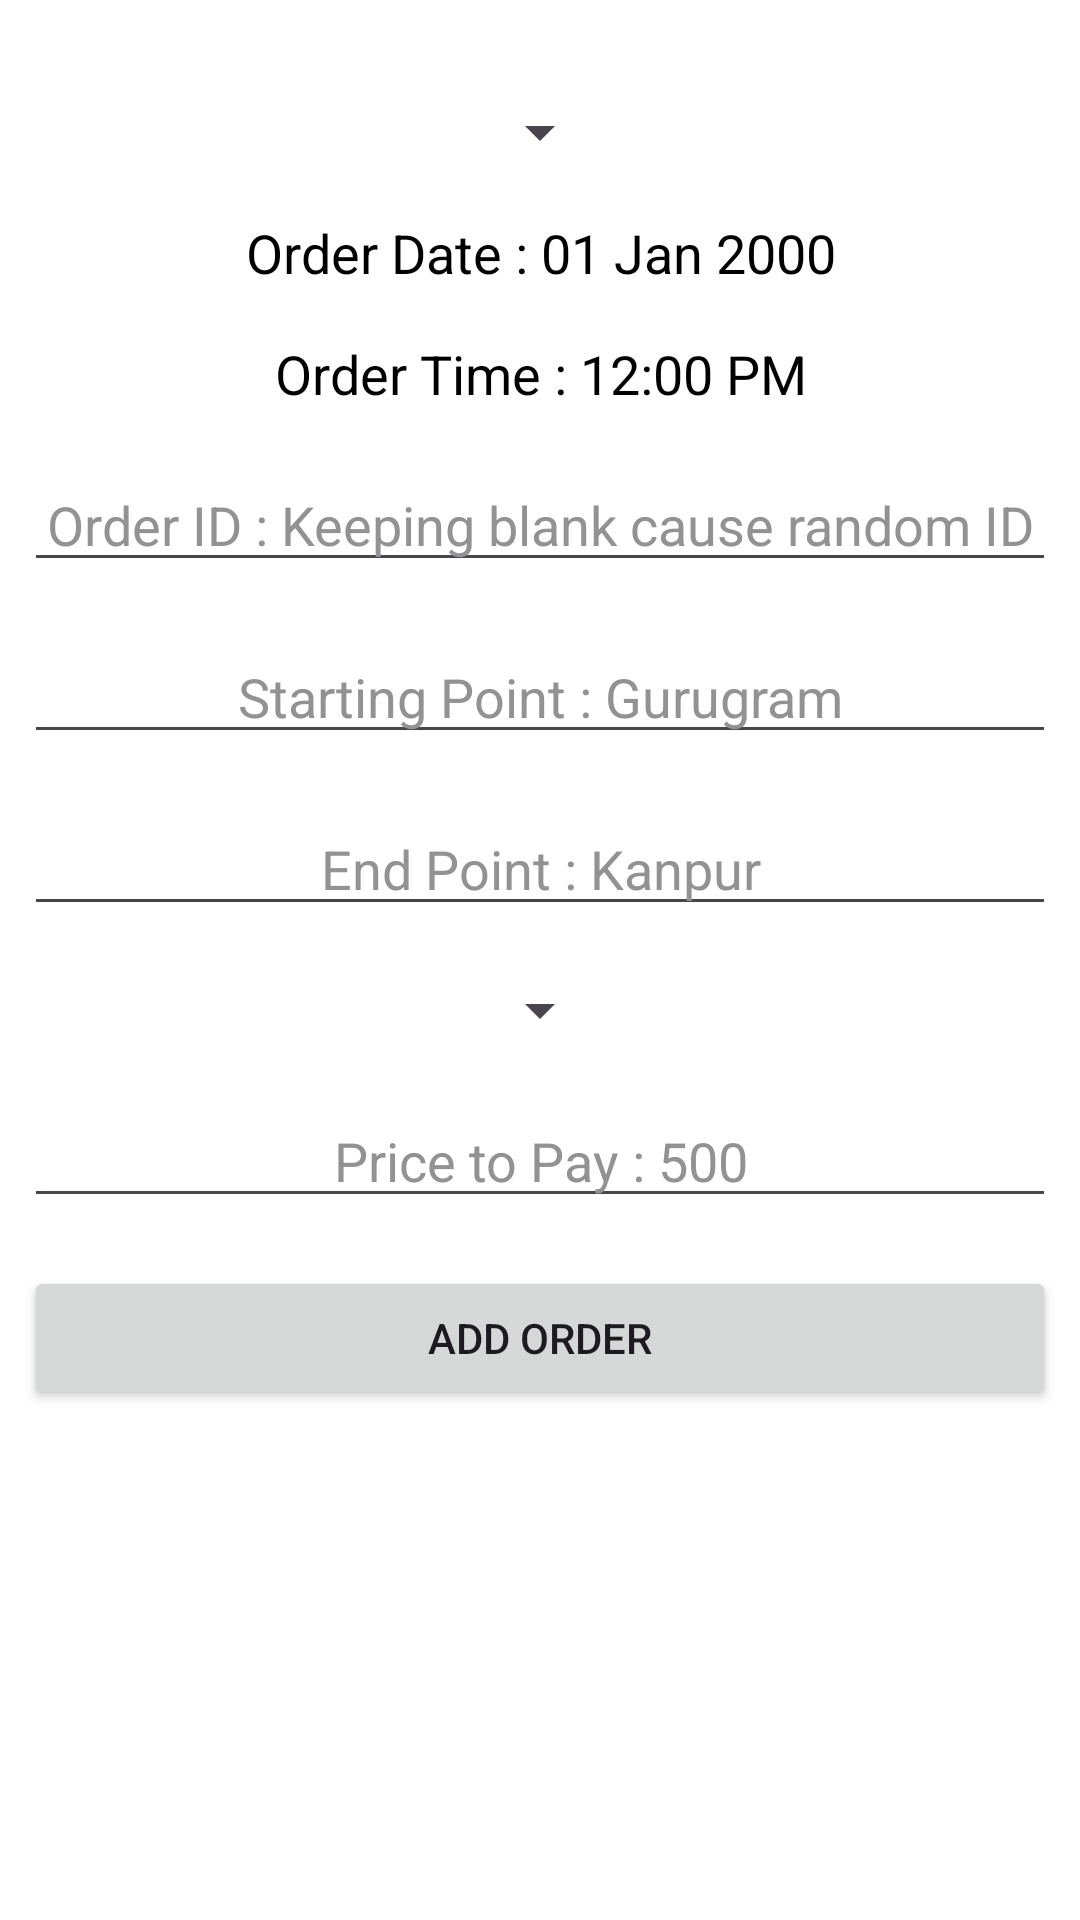

The Android layout XML behind this screen, and the referenced resources:
<!-- AndroidManifest.xml: application theme Theme.OceanXAssignment -->
<!-- res/layout/fragment_home.xml -->
<?xml version="1.0" encoding="utf-8"?>
<LinearLayout xmlns:android="http://schemas.android.com/apk/res/android"
    xmlns:tools="http://schemas.android.com/tools"
    android:layout_width="match_parent"
    android:layout_height="match_parent"
    android:orientation="vertical"
    android:background="@color/white"
    android:backgroundTint="@color/white"
    android:layout_gravity="center"
    android:gravity="top"
    tools:context=".Fragments.HomeFragment">


    <Spinner
        android:id="@+id/vehicle_type_input"
        android:layout_width="wrap_content"
        android:layout_height="wrap_content"
        android:layout_marginBottom="8dp"
        android:layout_marginTop="32dp"
        android:layout_gravity="center"
        android:gravity="center"
        android:popupBackground="@color/white"
        />

    <TextView
        android:id="@+id/order_date_input"
        android:layout_width="match_parent"
        android:layout_height="wrap_content"
        android:layout_gravity="center"
        android:gravity="center"
        android:textColor="@color/black"
        android:layout_margin="8dp"
        android:textSize="18sp"
        android:textColorHint="@color/grey"
        android:text="Order Date : 01 Jan 2000"
        />

    <TextView
        android:id="@+id/order_time_input"
        android:layout_width="match_parent"
        android:layout_height="wrap_content"
        android:layout_gravity="center"
        android:textSize="18dp"
        android:layout_margin="8dp"
        android:gravity="center"
        android:textColor="@color/black"
        android:text="Order Time : 12:00 PM"
        />

    <EditText
        android:id="@+id/order_id_input"
        android:layout_width="match_parent"
        android:layout_height="wrap_content"
        android:inputType="number"
        android:layout_gravity="center"
        android:gravity="center"
        android:textColor="@color/black"
        android:textCursorDrawable="@color/black"
        android:layout_margin="8dp"
        android:textColorHint="@color/grey"
        android:hint="Order ID : Keeping blank cause random ID"
        />

    <EditText
        android:id="@+id/order_start_input"
        android:layout_width="match_parent"
        android:layout_height="wrap_content"
        android:inputType="text"
        android:layout_gravity="center"
        android:gravity="center"
        android:textColor="@color/black"
        android:textCursorDrawable="@color/black"
        android:layout_margin="8dp"
        android:textColorHint="@color/grey"
        android:hint="Starting Point : Gurugram"
        />

    <EditText
        android:id="@+id/order_end_input"
        android:layout_width="match_parent"
        android:layout_height="wrap_content"
        android:inputType="text"
        android:layout_gravity="center"
        android:gravity="center"
        android:textColor="@color/black"
        android:textCursorDrawable="@color/black"
        android:layout_margin="8dp"
        android:textColorHint="@color/grey"
        android:hint="End Point : Kanpur"
        />

    <Spinner
        android:id="@+id/order_status_input"
        android:layout_width="wrap_content"
        android:layout_height="wrap_content"
        android:layout_gravity="center"
        android:gravity="center"
        android:popupBackground="@color/white"
        android:layout_margin="8dp"
        />

    <EditText
        android:id="@+id/order_cost_input"
        android:layout_width="match_parent"
        android:layout_height="wrap_content"
        android:inputType="number"
        android:layout_gravity="center"
        android:gravity="center"
        android:textColor="@color/black"
        android:textCursorDrawable="@color/black"
        android:layout_margin="8dp"
        android:textColorHint="@color/grey"
        android:hint="Price to Pay : 500"
        />

    <Button
        android:id="@+id/order_data_save_btn"
        android:layout_width="match_parent"
        android:layout_height="wrap_content"
        android:text="Add Order"
        android:layout_margin="8dp"
        android:layout_gravity="center"
        android:gravity="center"
        android:textColorHint="@color/grey"
        />
</LinearLayout>
<!-- resources referenced by this layout -->
<resources>
  <color name="black">#FF000000</color>
  <color name="grey">#929292</color>
  <color name="white">#FFFFFFFF</color>
  <style name="Theme.OceanXAssignment" parent="Base.Theme.OceanXAssignment" />
  <style name="Base.Theme.OceanXAssignment" parent="Theme.Material3.DayNight.NoActionBar">
          
          
      </style>
</resources>
